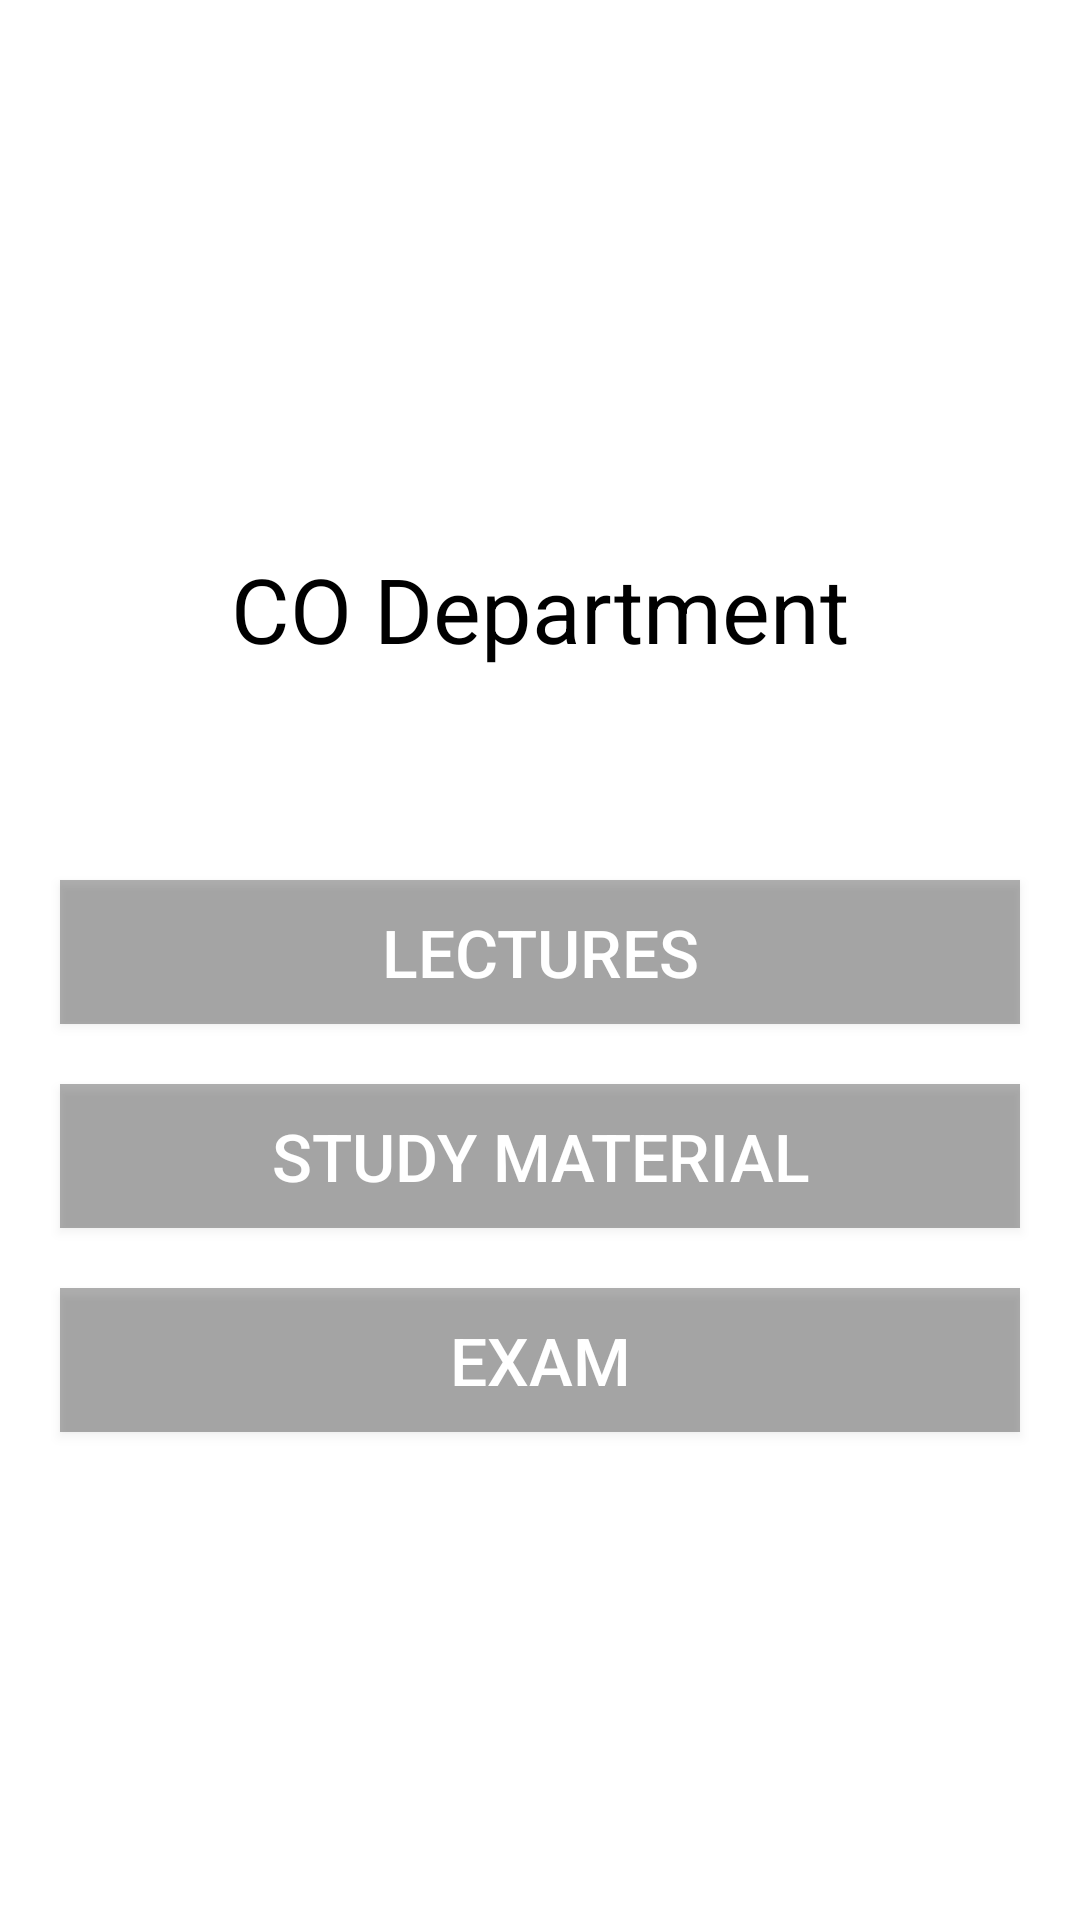

Produce the Android XML layout that renders to this screen, including the resource entries it uses.
<!-- AndroidManifest.xml: application theme Theme.MSBTEStudy -->
<!-- res/layout/subjectshome.xml -->
<?xml version="1.0" encoding="utf-8"?>
<androidx.constraintlayout.widget.ConstraintLayout xmlns:android="http://schemas.android.com/apk/res/android"
    xmlns:app="http://schemas.android.com/apk/res-auto"
    xmlns:tools="http://schemas.android.com/tools"
    android:layout_width="match_parent"
    android:layout_height="match_parent"
    android:background="@drawable/bg15">

    <LinearLayout
        android:layout_width="match_parent"
        android:layout_height="match_parent"
        android:gravity="center_vertical"
        android:orientation="vertical"
        tools:layout_editor_absoluteX="0dp"
        tools:layout_editor_absoluteY="0dp">

        <TextView
            android:id="@+id/textView"
            android:layout_width="match_parent"
            android:layout_height="wrap_content"
            android:gravity="center_horizontal"
            android:text="CO Department"
            android:textColor="#000000"
            android:textSize="30dp"
            android:layout_marginTop="20dp" />

        <TextView
            android:id="@+id/subjectname"
            android:layout_width="match_parent"
            android:layout_height="wrap_content"
            android:gravity="center_horizontal"
            android:text=""
            android:textColor="#000000"
            android:textSize="30dp"
            android:layout_marginTop="10dp" />

        <Button
            android:id="@+id/Lectures"
            android:layout_width="match_parent"
            android:layout_height="wrap_content"
            android:text="Lectures"
            android:background="#50000000"
            android:textColor="#ffffff"
            android:textSize="22dp"
            android:layout_marginRight="20dp"
            android:layout_marginLeft="20dp"
            android:layout_marginTop="20dp"/>4

        <Button
            android:id="@+id/Notes"
            android:layout_width="match_parent"
            android:layout_height="wrap_content"
            android:text="Study Material"
            android:background="#50000000"
            android:textColor="#ffffff"
            android:textSize="22dp"
            android:layout_marginRight="20dp"
            android:layout_marginLeft="20dp"
            android:layout_marginTop="20dp"/>

        <Button
            android:id="@+id/Quiz"
            android:layout_width="match_parent"
            android:layout_height="wrap_content"
            android:text="Exam"
            android:background="#50000000"
            android:textColor="#ffffff"
            android:textSize="22dp"
            android:layout_marginRight="20dp"
            android:layout_marginLeft="20dp"
            android:layout_marginTop="20dp"/>

    </LinearLayout>
</androidx.constraintlayout.widget.ConstraintLayout>
<!-- resources referenced by this layout -->
<resources>
  <style name="Theme.MSBTEStudy" parent="Theme.MaterialComponents.DayNight.DarkActionBar">
          
          <item name="colorPrimary">@color/purple_500</item>
          <item name="colorPrimaryVariant">@color/purple_700</item>
          <item name="colorOnPrimary">@color/white</item>
          
          <item name="colorSecondary">@color/teal_200</item>
          <item name="colorSecondaryVariant">@color/teal_700</item>
          <item name="colorOnSecondary">@color/black</item>
          
          <item name="android:statusBarColor" tools:targetApi="l">?attr/colorPrimaryVariant</item>
          
      </style>
  <!-- not gathered from this repository: default colours our renderer supplied (Android Studio template values) -->
  <color name="purple_500">#FF6200EE</color>
  <color name="purple_700">#FF3700B3</color>
  <color name="teal_200">#FF03DAC5</color>
  <color name="teal_700">#FF018786</color>
  <color name="black">#FF000000</color>
  <color name="white">#FFFFFFFF</color>
</resources>
